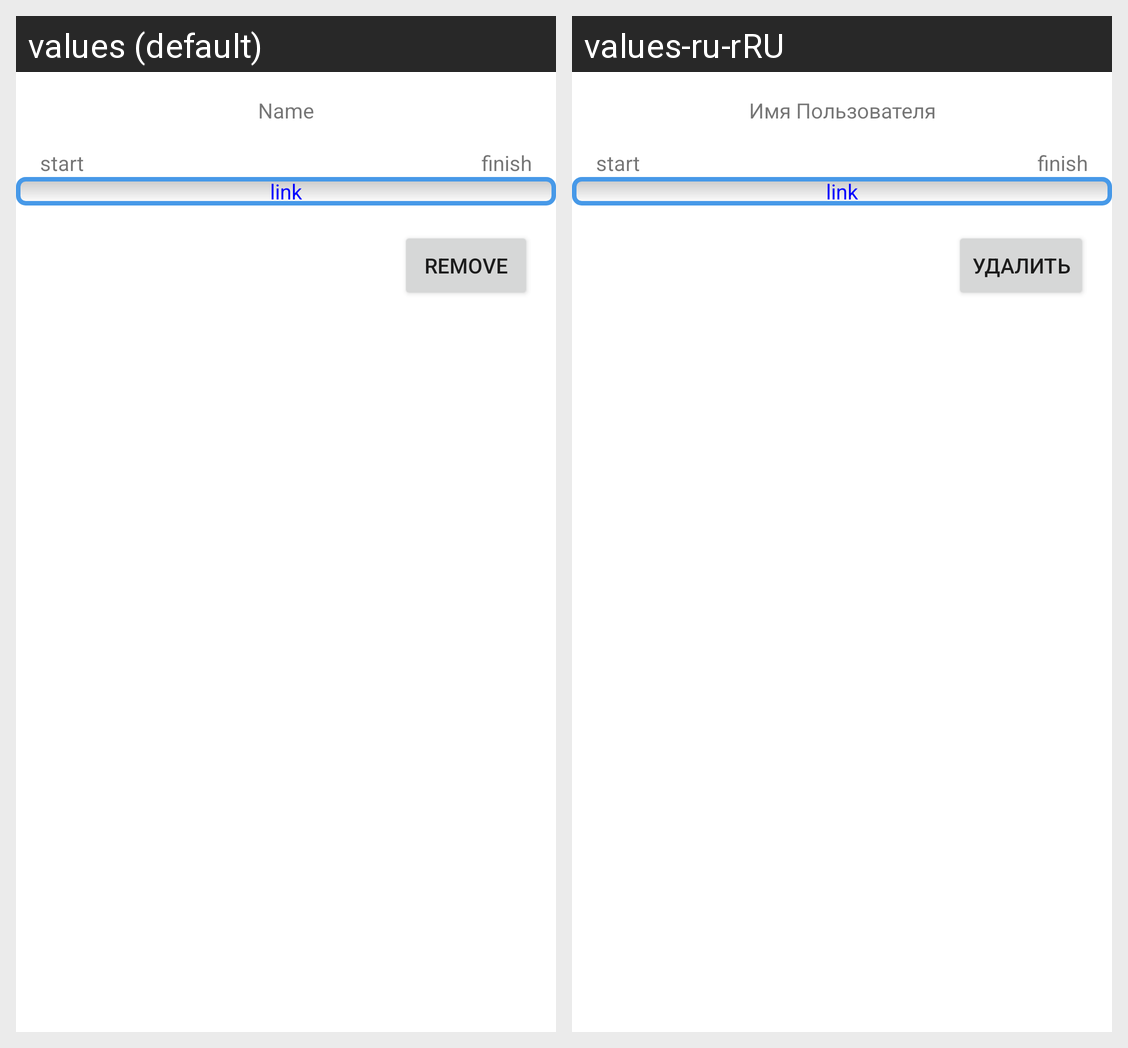

Translations of the strings shown on this Android screen, per locale in the grid:
Android screen res/layout/job_card.xml rendered under 2 locales, left to right: values (default), values-ru-rRU. Device: Nexus 5 (rendered at 1080×1920; each locale shown at half size, 540×960, under a caption strip naming it); theme Theme.NMedia.
Strings drawn on this screen, with the default value and each locale's value (text and hints the layout hard-codes, and strings that could not be matched under every locale, appear in the picture but are not listed):

name
  values: Name
  values-ru-rRU: Имя Пользователя

remove
  values: Remove
  values-ru-rRU: Удалить
